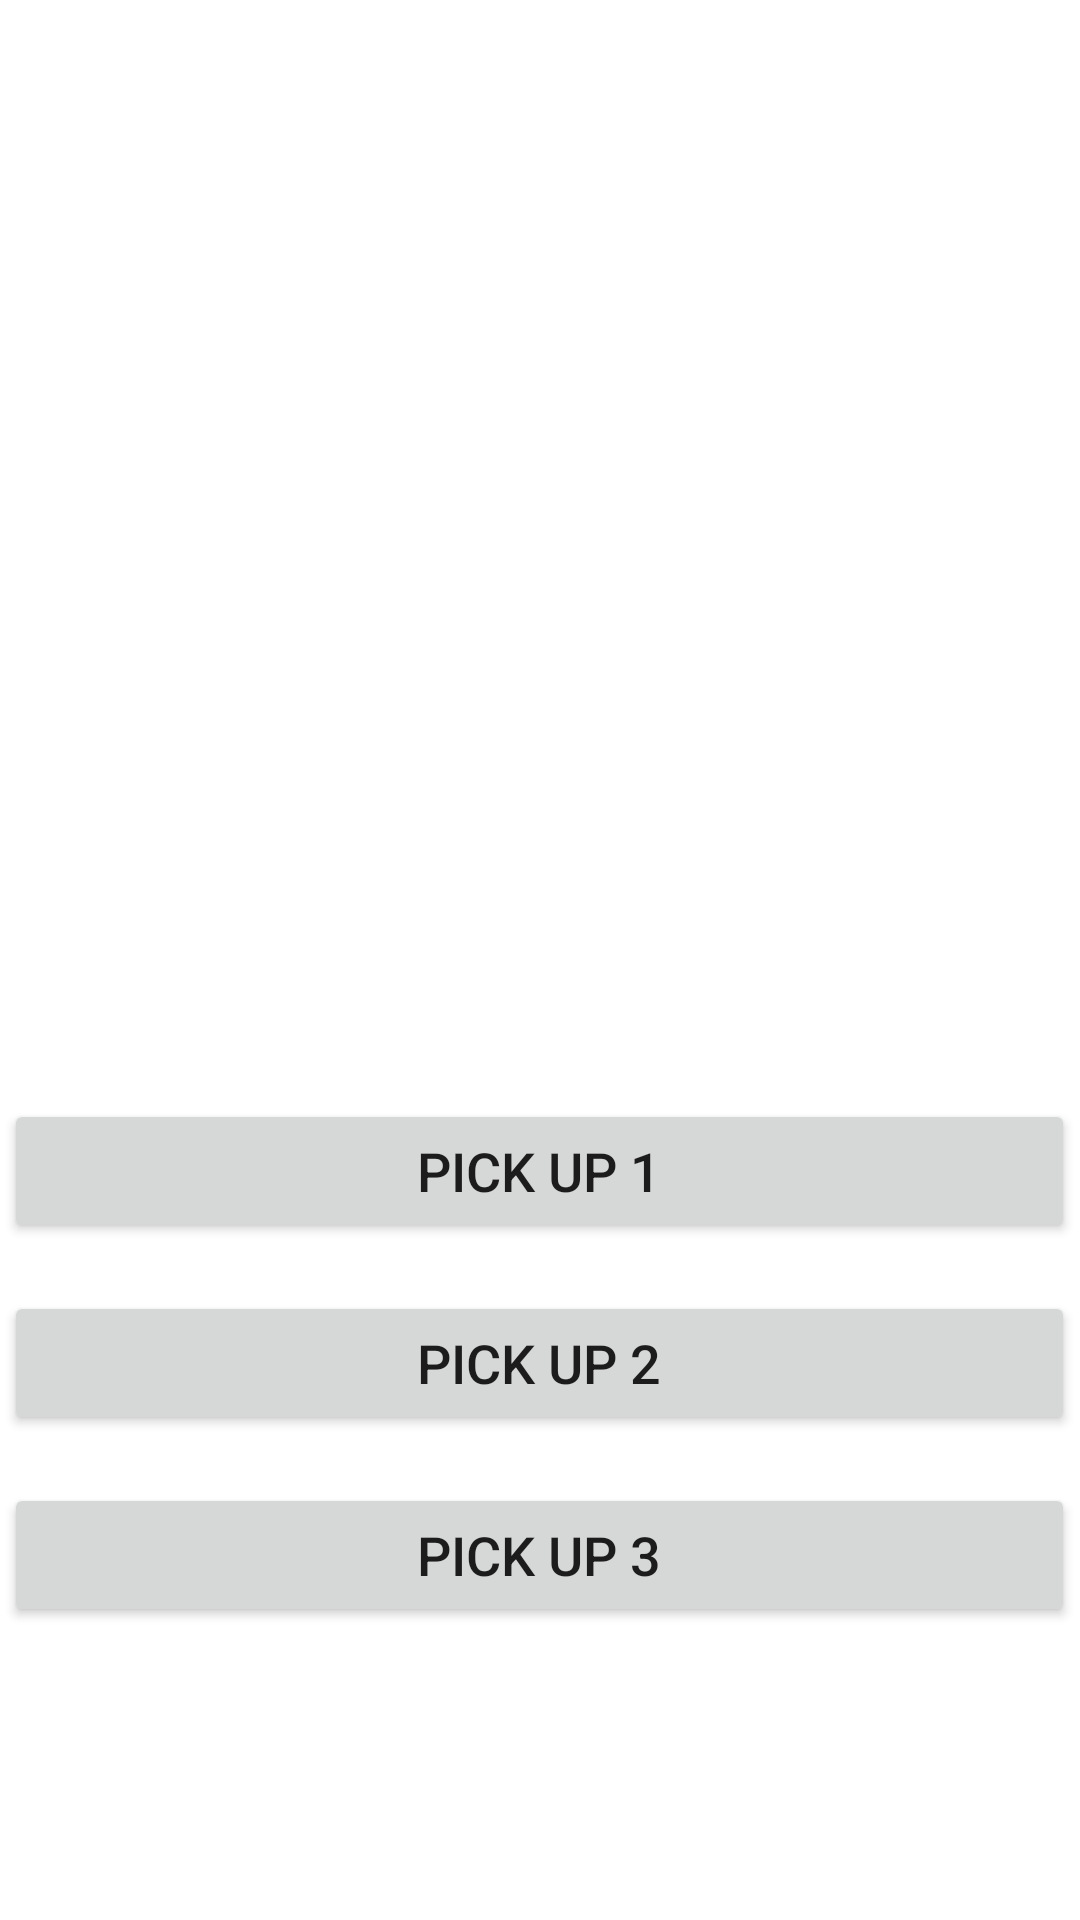

Here is an Android app screen rendered from its layout file. Give the layout XML and the strings, colors and styles it references.
<!-- AndroidManifest.xml: application theme Theme.Driver_NIM -->
<!-- res/layout/fragment_game.xml -->
<?xml version="1.0" encoding="utf-8"?>
<FrameLayout xmlns:android="http://schemas.android.com/apk/res/android"
    xmlns:tools="http://schemas.android.com/tools"
    android:layout_width="match_parent"
    android:layout_height="match_parent"
    tools:context=".ui.main.GameFragment">

    <LinearLayout
        android:layout_width="match_parent"
        android:layout_height="match_parent"
        android:layout_gravity="top"
        android:gravity="center"
        android:orientation="vertical">

        <TextView
            android:id="@+id/StickView"
            android:layout_width="match_parent"
            android:layout_height="223dp"
            android:fontFamily="@font/alfa_slab_one"
            android:gravity="center"
            android:textSize="36sp" />

        <Space
            android:layout_width="match_parent"
            android:layout_height="46dp" />

        <Button
            android:id="@+id/pu1"
            android:layout_width="357dp"
            android:layout_height="wrap_content"
            android:gravity="center|center_horizontal|center_vertical"
            android:onClick="pickOne"
            android:text="Pick Up 1"
            android:textSize="18sp" />

        <Space
            android:layout_width="match_parent"
            android:layout_height="16dp" />

        <Button
            android:id="@+id/pu2"
            android:layout_width="357dp"
            android:layout_height="wrap_content"
            android:onClick="pickTwo"
            android:text="Pick Up 2"
            android:textSize="18sp" />

        <Space
            android:layout_width="match_parent"
            android:layout_height="16dp" />

        <Button
            android:id="@+id/pu3"
            android:layout_width="357dp"
            android:layout_height="wrap_content"
            android:onClick="pickThree"
            android:text="Pick Up 3"
            android:textSize="18sp" />

    </LinearLayout>
</FrameLayout>
<!-- resources referenced by this layout -->
<resources>
  <style name="Theme.Driver_NIM" parent="Theme.MaterialComponents.DayNight.DarkActionBar">
          
          <item name="colorPrimary">@color/purple_500</item>
          <item name="colorPrimaryVariant">@color/purple_700</item>
          <item name="colorOnPrimary">@color/white</item>
          
          <item name="colorSecondary">@color/teal_200</item>
          <item name="colorSecondaryVariant">@color/teal_700</item>
          <item name="colorOnSecondary">@color/black</item>
          
          <item name="android:statusBarColor" tools:targetApi="l">?attr/colorPrimaryVariant</item>
          
      </style>
  <!-- not gathered from this repository: default colours our renderer supplied (Android Studio template values) -->
  <color name="purple_500">#FF6200EE</color>
  <color name="purple_700">#FF3700B3</color>
  <color name="teal_200">#FF03DAC5</color>
  <color name="teal_700">#FF018786</color>
  <color name="black">#FF000000</color>
  <color name="white">#FFFFFFFF</color>
</resources>
